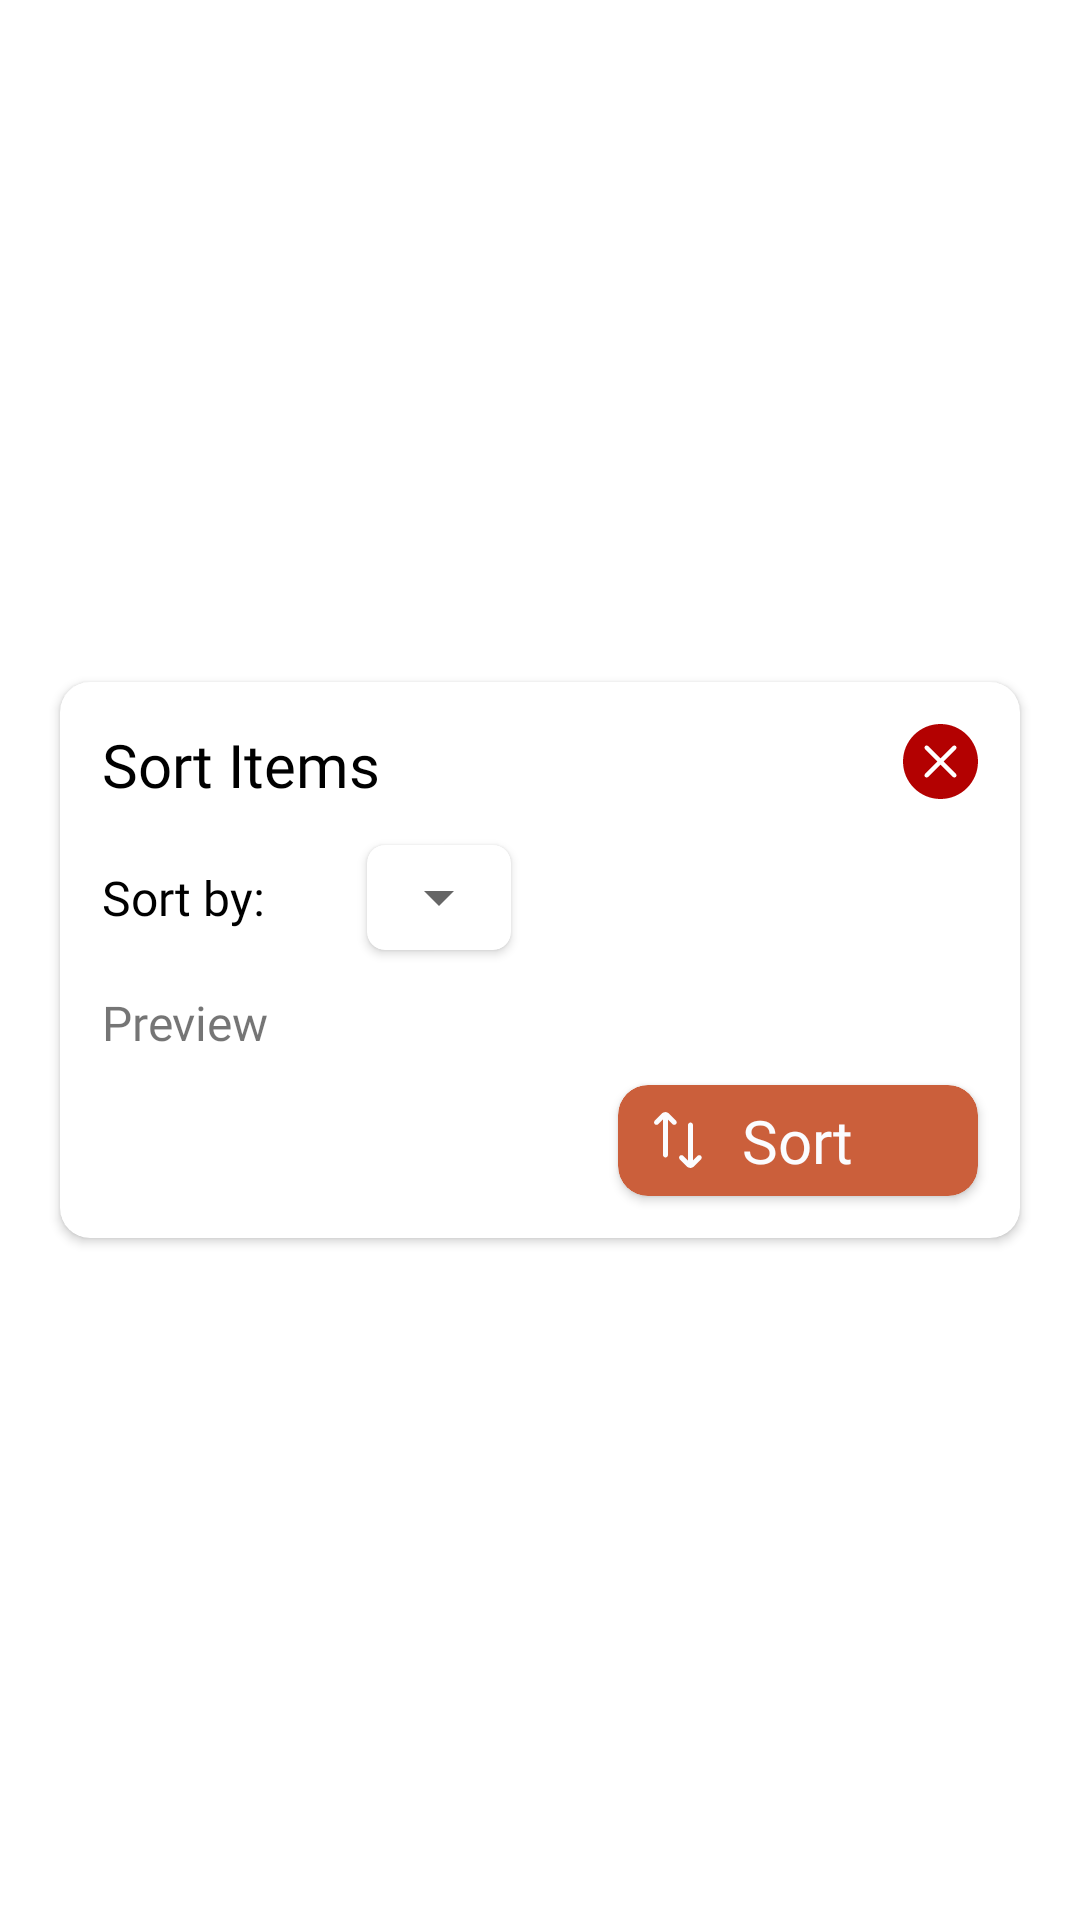

The Android layout XML behind this screen, and the referenced resources:
<!-- AndroidManifest.xml: application theme Theme.SmartShoppingList -->
<!-- res/layout/sort_box.xml -->
<?xml version="1.0" encoding="utf-8"?>
<androidx.constraintlayout.widget.ConstraintLayout xmlns:android="http://schemas.android.com/apk/res/android"
    xmlns:app="http://schemas.android.com/apk/res-auto"
    xmlns:tools="http://schemas.android.com/tools"
    android:layout_width="match_parent"
    android:layout_height="match_parent">

    <androidx.cardview.widget.CardView
        android:id="@+id/sortCard"
        android:layout_width="match_parent"
        android:layout_height="wrap_content"
        android:layout_marginStart="20dp"
        android:layout_marginTop="100dp"
        android:layout_marginEnd="20dp"
        android:layout_marginBottom="100dp"
        app:cardCornerRadius="10dp"
        app:layout_constraintBottom_toBottomOf="parent"
        app:layout_constraintEnd_toEndOf="parent"
        app:layout_constraintStart_toStartOf="parent"
        app:layout_constraintTop_toTopOf="parent">

        <androidx.constraintlayout.widget.ConstraintLayout
            android:layout_width="match_parent"
            android:layout_height="match_parent"
            android:padding="4dp">

            <TextView
                android:id="@+id/sortByText"
                android:layout_width="wrap_content"
                android:layout_height="wrap_content"
                android:layout_marginTop="20dp"
                android:fontFamily="@font/albert_sans_bold"
                android:text="Sort by: "
                android:textColor="#000000"
                android:textSize="16sp"
                app:layout_constraintStart_toStartOf="@id/sortTitle"
                app:layout_constraintTop_toBottomOf="@id/sortTitle" />

            <androidx.cardview.widget.CardView
                android:id="@+id/sortByDropdown"
                android:layout_width="wrap_content"
                android:layout_height="35dp"
                android:layout_marginStart="30dp"
                app:cardCornerRadius="6dp"
                app:layout_constraintBottom_toBottomOf="@id/sortByText"
                app:layout_constraintStart_toEndOf="@id/sortByText"
                app:layout_constraintTop_toTopOf="@id/sortByText">

                <Spinner
                    android:id="@+id/sortBySpinner"
                    android:layout_width="match_parent"
                    android:layout_height="match_parent"
                    android:spinnerMode="dropdown" />

            </androidx.cardview.widget.CardView>

            <TextView
                android:id="@+id/previewSortText"
                android:layout_width="wrap_content"
                android:layout_height="wrap_content"
                android:layout_marginTop="20dp"
                android:fontFamily="@font/albert_sans_italic"
                android:text="Preview"
                android:textSize="16sp"
                app:layout_constraintStart_toStartOf="@id/sortTitle"
                app:layout_constraintTop_toBottomOf="@id/sortByText" />

            <ImageView
                android:id="@+id/closeSortButton"
                android:layout_width="25dp"
                android:layout_height="25dp"
                android:layout_marginTop="10dp"
                android:layout_marginEnd="10dp"
                android:tint="#B30101"
                app:layout_constraintEnd_toEndOf="parent"
                app:layout_constraintTop_toTopOf="parent"
                app:srcCompat="@drawable/close_round_icon" />

            <androidx.cardview.widget.CardView
                android:id="@+id/finishSortCard"
                android:layout_width="120dp"
                android:layout_height="wrap_content"
                android:layout_marginEnd="10dp"
                android:layout_marginBottom="10dp"
                app:cardBackgroundColor="@color/orange_main"
                app:cardCornerRadius="10dp"
                app:layout_constraintBottom_toBottomOf="parent"
                app:layout_constraintEnd_toEndOf="parent"
                app:layout_constraintTop_toBottomOf="@id/sortItemsRecyclerView">

                <ImageView
                    android:id="@+id/imageView9"
                    android:layout_width="20dp"
                    android:layout_height="20dp"
                    android:layout_gravity="center|start"
                    android:layout_marginStart="10dp"
                    android:tint="@color/white_items"
                    app:srcCompat="@drawable/sort_svgrepo_com" />

                <TextView
                    android:id="@+id/sortButtonText"
                    android:layout_width="wrap_content"
                    android:layout_height="wrap_content"
                    android:layout_gravity="center"
                    android:fontFamily="@font/albert_sans_bold"
                    android:padding="5dp"
                    android:text="Sort"
                    android:textColor="@color/white_items"
                    android:textSize="20sp" />
            </androidx.cardview.widget.CardView>

            <androidx.recyclerview.widget.RecyclerView
                android:id="@+id/sortItemsRecyclerView"
                android:layout_width="match_parent"
                android:layout_height="match_parent"
                android:layout_marginStart="4dp"
                android:layout_marginTop="10dp"
                android:layout_marginEnd="4dp"
                app:layout_constraintEnd_toEndOf="parent"
                app:layout_constraintStart_toStartOf="parent"
                app:layout_constraintTop_toBottomOf="@id/previewSortText" />

            <TextView
                android:id="@+id/sortTitle"
                android:layout_width="wrap_content"
                android:layout_height="wrap_content"
                android:layout_marginStart="10dp"
                android:layout_marginTop="10dp"
                android:fontFamily="@font/albert_sans_bold"
                android:text="Sort Items"
                android:textColor="@color/black"
                android:textSize="20sp"
                app:layout_constraintStart_toStartOf="parent"
                app:layout_constraintTop_toTopOf="parent" />
        </androidx.constraintlayout.widget.ConstraintLayout>
    </androidx.cardview.widget.CardView>
</androidx.constraintlayout.widget.ConstraintLayout>
<!-- resources referenced by this layout -->
<resources>
  <color name="black">#FF000000</color>
  <color name="orange_main">#CB5F3B</color>
  <color name="white_items">#FBFCFF</color>
  <!-- drawable close_round_icon (drawable) -->
  <vector xmlns:android="http://schemas.android.com/apk/res/android"
      android:width="122.88dp"
      android:height="122.88dp"
      android:viewportWidth="122.88"
      android:viewportHeight="122.88">
    <path
        android:fillColor="#FF000000"
        android:pathData="M61.44,0c33.93,0 61.44,27.51 61.44,61.44c0,33.93 -27.51,61.44 -61.44,61.44C27.51,122.88 0,95.37 0,61.44C0,27.51 27.51,0 61.44,0L61.44,0zM81.72,36.23c1.36,-1.36 3.57,-1.36 4.94,0c1.36,1.36 1.36,3.57 0,4.94L66.38,61.44l20.28,20.28c1.36,1.36 1.36,3.57 0,4.94c-1.36,1.36 -3.57,1.36 -4.94,0L61.44,66.38L41.16,86.65c-1.36,1.36 -3.57,1.36 -4.94,0c-1.36,-1.36 -1.36,-3.57 0,-4.94l20.28,-20.28L36.23,41.16c-1.36,-1.36 -1.36,-3.57 0,-4.94c1.36,-1.36 3.57,-1.36 4.94,0L61.44,56.5L81.72,36.23L81.72,36.23z"
        android:fillType="evenOdd"/>
  </vector>
  <!-- drawable sort_svgrepo_com (drawable) -->
  <vector xmlns:android="http://schemas.android.com/apk/res/android"
      android:width="800dp"
      android:height="800dp"
      android:viewportWidth="24"
      android:viewportHeight="24">
    <path
        android:pathData="M11.192,5.657C11.583,5.266 11.583,4.633 11.192,4.243L8.364,1.414C8.306,1.356 8.245,1.302 8.182,1.253C7.503,0.721 6.559,0.689 5.849,1.158C5.738,1.231 5.633,1.317 5.536,1.414L2.707,4.243C2.317,4.633 2.317,5.266 2.707,5.657C3.098,6.047 3.731,6.047 4.121,5.657L6,3.778V18C6,18.552 6.448,19 7,19C7.552,19 8,18.552 8,18V3.879L9.778,5.657C10.169,6.047 10.802,6.047 11.192,5.657Z"
        android:fillColor="#0F0F0F"/>
    <path
        android:pathData="M12.707,18.343C12.317,18.734 12.317,19.367 12.707,19.757L15.535,22.586C15.633,22.683 15.738,22.769 15.849,22.842C16.626,23.355 17.681,23.269 18.364,22.586L21.192,19.757C21.583,19.367 21.583,18.734 21.192,18.343C20.802,17.953 20.169,17.953 19.778,18.343L18,20.121L18,6C18,5.448 17.552,5 17,5C16.448,5 16,5.448 16,6L16,20.222L14.121,18.343C13.731,17.953 13.098,17.953 12.707,18.343Z"
        android:fillColor="#0F0F0F"/>
  </vector>
  <style name="Theme.SmartShoppingList" parent="Theme.MaterialComponents.DayNight.NoActionBar">
          
          <item name="colorPrimary">@color/orange_main</item>
          <item name="colorPrimaryVariant">@color/orange_main</item>
          <item name="colorOnPrimary">@color/white_items</item>
          
          <item name="colorSecondary">@color/orange_main</item>
          <item name="colorSecondaryVariant">@color/orange_main</item>
          <item name="colorOnSecondary">@color/black</item>
          
          <item name="android:statusBarColor">?attr/colorPrimaryVariant</item>
          
      </style>
</resources>
